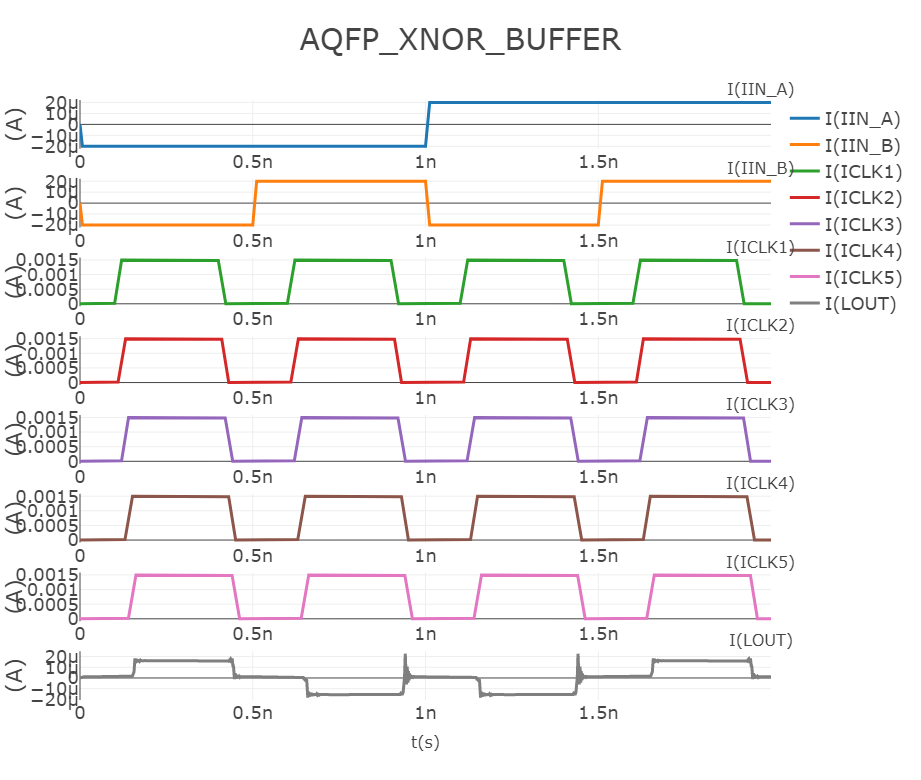

The data file committed next to this chart (first rows):
time, I(IIN_A), I(IIN_B), I(ICLK1), I(ICLK2), I(ICLK3), I(ICLK4), I(ICLK5), I(LOUT)
0.000000e+00, 0.000000e+00, 0.000000e+00, 0.000000e+00, 0.000000e+00, 0.000000e+00, 0.000000e+00, 0.000000e+00, 0.000000e+00
2.500000e-13, -1.000000e-06, -1.000000e-06, 0.000000e+00, 0.000000e+00, 0.000000e+00, 0.000000e+00, 0.000000e+00, 2.235533e-08
5.000000e-13, -2.000000e-06, -2.000000e-06, 0.000000e+00, 0.000000e+00, 0.000000e+00, 0.000000e+00, 0.000000e+00, 5.896783e-08
7.500000e-13, -3.000000e-06, -3.000000e-06, 0.000000e+00, 0.000000e+00, 0.000000e+00, 0.000000e+00, 0.000000e+00, 1.134986e-07
1.000000e-12, -4.000000e-06, -4.000000e-06, 0.000000e+00, 0.000000e+00, 0.000000e+00, 0.000000e+00, 0.000000e+00, 1.841639e-07
1.250000e-12, -5.000000e-06, -5.000000e-06, 0.000000e+00, 0.000000e+00, 0.000000e+00, 0.000000e+00, 0.000000e+00, 2.643994e-07
1.500000e-12, -6.000000e-06, -6.000000e-06, 0.000000e+00, 0.000000e+00, 0.000000e+00, 0.000000e+00, 0.000000e+00, 3.452251e-07
1.750000e-12, -7.000000e-06, -7.000000e-06, 0.000000e+00, 0.000000e+00, 0.000000e+00, 0.000000e+00, 0.000000e+00, 4.182783e-07
2.000000e-12, -8.000000e-06, -8.000000e-06, 0.000000e+00, 0.000000e+00, 0.000000e+00, 0.000000e+00, 0.000000e+00, 4.784235e-07
2.250000e-12, -9.000000e-06, -9.000000e-06, 0.000000e+00, 0.000000e+00, 0.000000e+00, 0.000000e+00, 0.000000e+00, 5.251160e-07
2.500000e-12, -1.000000e-05, -1.000000e-05, 0.000000e+00, 0.000000e+00, 0.000000e+00, 0.000000e+00, 0.000000e+00, 5.621804e-07
2.750000e-12, -1.100000e-05, -1.100000e-05, 0.000000e+00, 0.000000e+00, 0.000000e+00, 0.000000e+00, 0.000000e+00, 5.962080e-07
3.000000e-12, -1.200000e-05, -1.200000e-05, 0.000000e+00, 0.000000e+00, 0.000000e+00, 0.000000e+00, 0.000000e+00, 6.342045e-07
3.250000e-12, -1.300000e-05, -1.300000e-05, 0.000000e+00, 0.000000e+00, 0.000000e+00, 0.000000e+00, 0.000000e+00, 6.813051e-07
3.500000e-12, -1.400000e-05, -1.400000e-05, 0.000000e+00, 0.000000e+00, 0.000000e+00, 0.000000e+00, 0.000000e+00, 7.392860e-07
3.750000e-12, -1.500000e-05, -1.500000e-05, 0.000000e+00, 0.000000e+00, 0.000000e+00, 0.000000e+00, 0.000000e+00, 8.062803e-07
4.000000e-12, -1.600000e-05, -1.600000e-05, 0.000000e+00, 0.000000e+00, 0.000000e+00, 0.000000e+00, 0.000000e+00, 8.776873e-07
4.250000e-12, -1.700000e-05, -1.700000e-05, 0.000000e+00, 0.000000e+00, 0.000000e+00, 0.000000e+00, 0.000000e+00, 9.478819e-07
4.500000e-12, -1.800000e-05, -1.800000e-05, 0.000000e+00, 0.000000e+00, 0.000000e+00, 0.000000e+00, 0.000000e+00, 1.012107e-06
4.750000e-12, -1.900000e-05, -1.900000e-05, 0.000000e+00, 0.000000e+00, 0.000000e+00, 0.000000e+00, 0.000000e+00, 1.067925e-06
5.000000e-12, -2.000000e-05, -2.000000e-05, 0.000000e+00, 0.000000e+00, 0.000000e+00, 0.000000e+00, 0.000000e+00, 1.115808e-06
5.250000e-12, -2.000000e-05, -2.000000e-05, 0.000000e+00, 0.000000e+00, 0.000000e+00, 0.000000e+00, 0.000000e+00, 1.136379e-06
5.500000e-12, -2.000000e-05, -2.000000e-05, 0.000000e+00, 0.000000e+00, 0.000000e+00, 0.000000e+00, 0.000000e+00, 1.142049e-06
5.750000e-12, -2.000000e-05, -2.000000e-05, 0.000000e+00, 0.000000e+00, 0.000000e+00, 0.000000e+00, 0.000000e+00, 1.133301e-06
6.000000e-12, -2.000000e-05, -2.000000e-05, 0.000000e+00, 0.000000e+00, 0.000000e+00, 0.000000e+00, 0.000000e+00, 1.114580e-06
6.250000e-12, -2.000000e-05, -2.000000e-05, 0.000000e+00, 0.000000e+00, 0.000000e+00, 0.000000e+00, 0.000000e+00, 1.092904e-06
6.500000e-12, -2.000000e-05, -2.000000e-05, 0.000000e+00, 0.000000e+00, 0.000000e+00, 0.000000e+00, 0.000000e+00, 1.075544e-06
6.750000e-12, -2.000000e-05, -2.000000e-05, 0.000000e+00, 0.000000e+00, 0.000000e+00, 0.000000e+00, 0.000000e+00, 1.067723e-06
7.000000e-12, -2.000000e-05, -2.000000e-05, 0.000000e+00, 0.000000e+00, 0.000000e+00, 0.000000e+00, 0.000000e+00, 1.071140e-06
7.250000e-12, -2.000000e-05, -2.000000e-05, 0.000000e+00, 0.000000e+00, 0.000000e+00, 0.000000e+00, 0.000000e+00, 1.083731e-06
7.500000e-12, -2.000000e-05, -2.000000e-05, 0.000000e+00, 0.000000e+00, 0.000000e+00, 0.000000e+00, 0.000000e+00, 1.100662e-06
7.750000e-12, -2.000000e-05, -2.000000e-05, 0.000000e+00, 0.000000e+00, 0.000000e+00, 0.000000e+00, 0.000000e+00, 1.116118e-06
8.000000e-12, -2.000000e-05, -2.000000e-05, 0.000000e+00, 0.000000e+00, 0.000000e+00, 0.000000e+00, 0.000000e+00, 1.125254e-06
8.250000e-12, -2.000000e-05, -2.000000e-05, 0.000000e+00, 0.000000e+00, 0.000000e+00, 0.000000e+00, 0.000000e+00, 1.125670e-06
8.500000e-12, -2.000000e-05, -2.000000e-05, 0.000000e+00, 0.000000e+00, 0.000000e+00, 0.000000e+00, 0.000000e+00, 1.117973e-06
8.750000e-12, -2.000000e-05, -2.000000e-05, 0.000000e+00, 0.000000e+00, 0.000000e+00, 0.000000e+00, 0.000000e+00, 1.105326e-06
9.000000e-12, -2.000000e-05, -2.000000e-05, 0.000000e+00, 0.000000e+00, 0.000000e+00, 0.000000e+00, 0.000000e+00, 1.092216e-06
9.250000e-12, -2.000000e-05, -2.000000e-05, 0.000000e+00, 0.000000e+00, 0.000000e+00, 0.000000e+00, 0.000000e+00, 1.082899e-06
9.500000e-12, -2.000000e-05, -2.000000e-05, 0.000000e+00, 0.000000e+00, 0.000000e+00, 0.000000e+00, 0.000000e+00, 1.080055e-06
9.750000e-12, -2.000000e-05, -2.000000e-05, 0.000000e+00, 0.000000e+00, 0.000000e+00, 0.000000e+00, 0.000000e+00, 1.084054e-06
1.000000e-11, -2.000000e-05, -2.000000e-05, 0.000000e+00, 0.000000e+00, 0.000000e+00, 0.000000e+00, 0.000000e+00, 1.093036e-06
1.025000e-11, -2.000000e-05, -2.000000e-05, 0.000000e+00, 0.000000e+00, 0.000000e+00, 0.000000e+00, 0.000000e+00, 1.103695e-06
1.050000e-11, -2.000000e-05, -2.000000e-05, 0.000000e+00, 0.000000e+00, 0.000000e+00, 0.000000e+00, 0.000000e+00, 1.112462e-06
1.075000e-11, -2.000000e-05, -2.000000e-05, 0.000000e+00, 0.000000e+00, 0.000000e+00, 0.000000e+00, 0.000000e+00, 1.116673e-06
1.100000e-11, -2.000000e-05, -2.000000e-05, 0.000000e+00, 0.000000e+00, 0.000000e+00, 0.000000e+00, 0.000000e+00, 1.115352e-06
1.125000e-11, -2.000000e-05, -2.000000e-05, 0.000000e+00, 0.000000e+00, 0.000000e+00, 0.000000e+00, 0.000000e+00, 1.109382e-06
1.150000e-11, -2.000000e-05, -2.000000e-05, 0.000000e+00, 0.000000e+00, 0.000000e+00, 0.000000e+00, 0.000000e+00, 1.101069e-06
1.175000e-11, -2.000000e-05, -2.000000e-05, 0.000000e+00, 0.000000e+00, 0.000000e+00, 0.000000e+00, 0.000000e+00, 1.093280e-06
1.200000e-11, -2.000000e-05, -2.000000e-05, 0.000000e+00, 0.000000e+00, 0.000000e+00, 0.000000e+00, 0.000000e+00, 1.088478e-06
1.225000e-11, -2.000000e-05, -2.000000e-05, 0.000000e+00, 0.000000e+00, 0.000000e+00, 0.000000e+00, 0.000000e+00, 1.087961e-06
1.250000e-11, -2.000000e-05, -2.000000e-05, 0.000000e+00, 0.000000e+00, 0.000000e+00, 0.000000e+00, 0.000000e+00, 1.091544e-06
1.275000e-11, -2.000000e-05, -2.000000e-05, 0.000000e+00, 0.000000e+00, 0.000000e+00, 0.000000e+00, 0.000000e+00, 1.097738e-06
1.300000e-11, -2.000000e-05, -2.000000e-05, 0.000000e+00, 0.000000e+00, 0.000000e+00, 0.000000e+00, 0.000000e+00, 1.104339e-06
1.325000e-11, -2.000000e-05, -2.000000e-05, 0.000000e+00, 0.000000e+00, 0.000000e+00, 0.000000e+00, 0.000000e+00, 1.109190e-06
1.350000e-11, -2.000000e-05, -2.000000e-05, 0.000000e+00, 0.000000e+00, 0.000000e+00, 0.000000e+00, 0.000000e+00, 1.110875e-06
1.375000e-11, -2.000000e-05, -2.000000e-05, 0.000000e+00, 0.000000e+00, 0.000000e+00, 0.000000e+00, 0.000000e+00, 1.109110e-06
1.400000e-11, -2.000000e-05, -2.000000e-05, 0.000000e+00, 0.000000e+00, 0.000000e+00, 0.000000e+00, 0.000000e+00, 1.104744e-06
1.425000e-11, -2.000000e-05, -2.000000e-05, 0.000000e+00, 0.000000e+00, 0.000000e+00, 0.000000e+00, 0.000000e+00, 1.099389e-06
1.450000e-11, -2.000000e-05, -2.000000e-05, 0.000000e+00, 0.000000e+00, 0.000000e+00, 0.000000e+00, 0.000000e+00, 1.094848e-06
1.475000e-11, -2.000000e-05, -2.000000e-05, 0.000000e+00, 0.000000e+00, 0.000000e+00, 0.000000e+00, 0.000000e+00, 1.092512e-06
... 7,940 more rows
